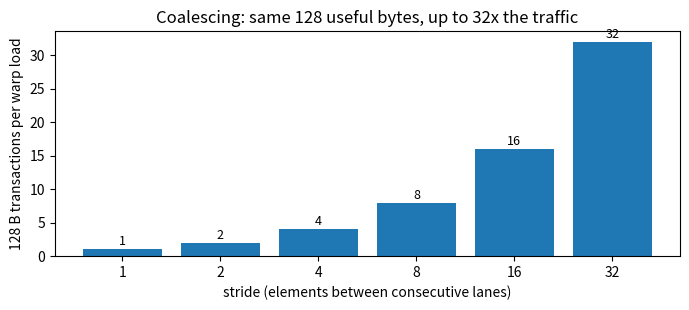

This chart was generated by the following Python code:
# Cell 1: one-time installs (only cell that installs)
%pip install --quiet numpy matplotlib
print("deps ok")
# Expected: deps ok


def warp_transactions(stride, warp=32, floats_per_line=32):
    elems = [i * stride for i in range(warp)]
    lines = {e // floats_per_line for e in elems}
    return len(lines)

for s in (1, 2, 4, 8, 16, 32):
    t = warp_transactions(s)
    eff = 128 / (t * 128) * 100
    print(f"stride {s:>2}: {t:>2} transactions, useful-byte efficiency {eff:5.1f}%")
    assert t == min(s, 32)
print("rule: transactions = stride (up to 32); payload is always 128 useful bytes")
# Expected: strides 1,2,4,8,16,32 -> transactions 1,2,4,8,16,32; efficiency 100% down to 3.1%


import time
import numpy as np

rng = np.random.default_rng(0)
a = rng.standard_normal(1 << 26, dtype=np.float32)  # 256 MiB
print(f"array: {a.nbytes / 2**20:.0f} MiB, {a.size:,} floats")

def best_time(fn, reps=3):
    best = float("inf")
    for _ in range(reps):
        t0 = time.perf_counter(); fn(); best = min(best, time.perf_counter() - t0)
    return best

t_contig = best_time(lambda: a.copy())
useful_contig = a.nbytes
strided = a[::32]  # 2M useful floats, one per 128 B line
t_stride = best_time(lambda: a[::32].copy(), reps=5)
useful_stride = strided.nbytes

bw_c = useful_contig / t_contig / 1e9
bw_s = useful_stride / t_stride / 1e9
print(f"contiguous : {t_contig*1000:7.2f} ms for {useful_contig/1e6:.0f} MB useful -> {bw_c:5.1f} GB/s per useful byte")
print(f"stride-32  : {t_stride*1000:7.2f} ms for {useful_stride/1e6:.0f} MB useful -> {bw_s:5.1f} GB/s per useful byte")
print(f"slowdown per useful byte: {bw_c / bw_s:.1f}x")
# Expected: stride-32 clearly slower per useful byte (curriculum range ~5-20x on Colab CPU; shared VMs vary)


N = 1 << 26
traffic = 3 * N * 4  # bytes
print(f"N = {N:,} floats; traffic = {traffic/1e6:.0f} MB")
for name, bw_tbs in (("H100", 3.35), ("A100-80GB", 2.04), ("T4", 0.32)):
    t_ms = traffic / (bw_tbs * 1e12) * 1000
    t_stride = t_ms * 32
    print(f"{name:>10}: coalesced floor {t_ms:5.2f} ms | stride-32 floor {t_stride:6.2f} ms")
print(f"blocks at 256 threads: {N // 256:,}; warps: {N // 32:,}")
print(f"intensity: 1 add / 12 bytes = {1/12:.3f} FLOP/byte vs H100 ridge 295 -> bandwidth-bound")
assert abs(traffic / 1e6 - 805) < 1  # 805 MB decimal (768 MiB); ~0.23-0.24 ms either way
# Expected: H100 ~0.24 ms (0.23 ms with the 768 MB rounded figure), T4 ~2.52 ms (2.4 ms rounded); stride-32 ~32x each


SMEM_KB, REGS, THREADS = 228, 65_536, 2048
BLOCK, K_SMEM_KB, K_REGS = 256, 48, 64

by_smem = SMEM_KB // K_SMEM_KB
by_regs = REGS // (K_REGS * BLOCK)
by_threads = THREADS // BLOCK
resident = min(by_smem, by_regs, by_threads)
warps = resident * BLOCK // 32
print(f"blocks by shared memory: {by_smem}  (228 / 48)")
print(f"blocks by registers    : {by_regs}  (65536 / (64 x 256))")
print(f"blocks by threads      : {by_threads}  (2048 / 256)")
print(f"resident blocks/SM = {resident}; warps/SM = {warps}; occupancy = {warps/64*100:.0f}%")
assert (by_smem, by_regs, by_threads, resident) == (4, 4, 8, 4)
print("bound by: shared memory AND registers (tie); thread count does not bind")
print(f"for 5 blocks: need smem <= {SMEM_KB/5:.1f} KB and regs <= {REGS/(BLOCK*5):.1f} per thread")
# Expected: limits 4, 4, 8 -> 4 blocks, 32 warps, 50% occupancy


import matplotlib
matplotlib.use("Agg")
import matplotlib.pyplot as plt

strides = [1, 2, 4, 8, 16, 32]
trans = [warp_transactions(s) for s in strides]
fig, ax = plt.subplots(figsize=(7, 3.2))
ax.bar([str(s) for s in strides], trans)
ax.set_xlabel("stride (elements between consecutive lanes)")
ax.set_ylabel("128 B transactions per warp load")
ax.set_title("Coalescing: same 128 useful bytes, up to 32x the traffic")
for i, v in enumerate(trans):
    ax.text(i, v + 0.6, str(v), ha="center", fontsize=9)
plt.tight_layout()
plt.savefig("day44-coalescing.png", dpi=110)
print("saved day44-coalescing.png; bars should read 1, 2, 4, 8, 16, 32")
# Expected: bars 1, 2, 4, 8, 16, 32
